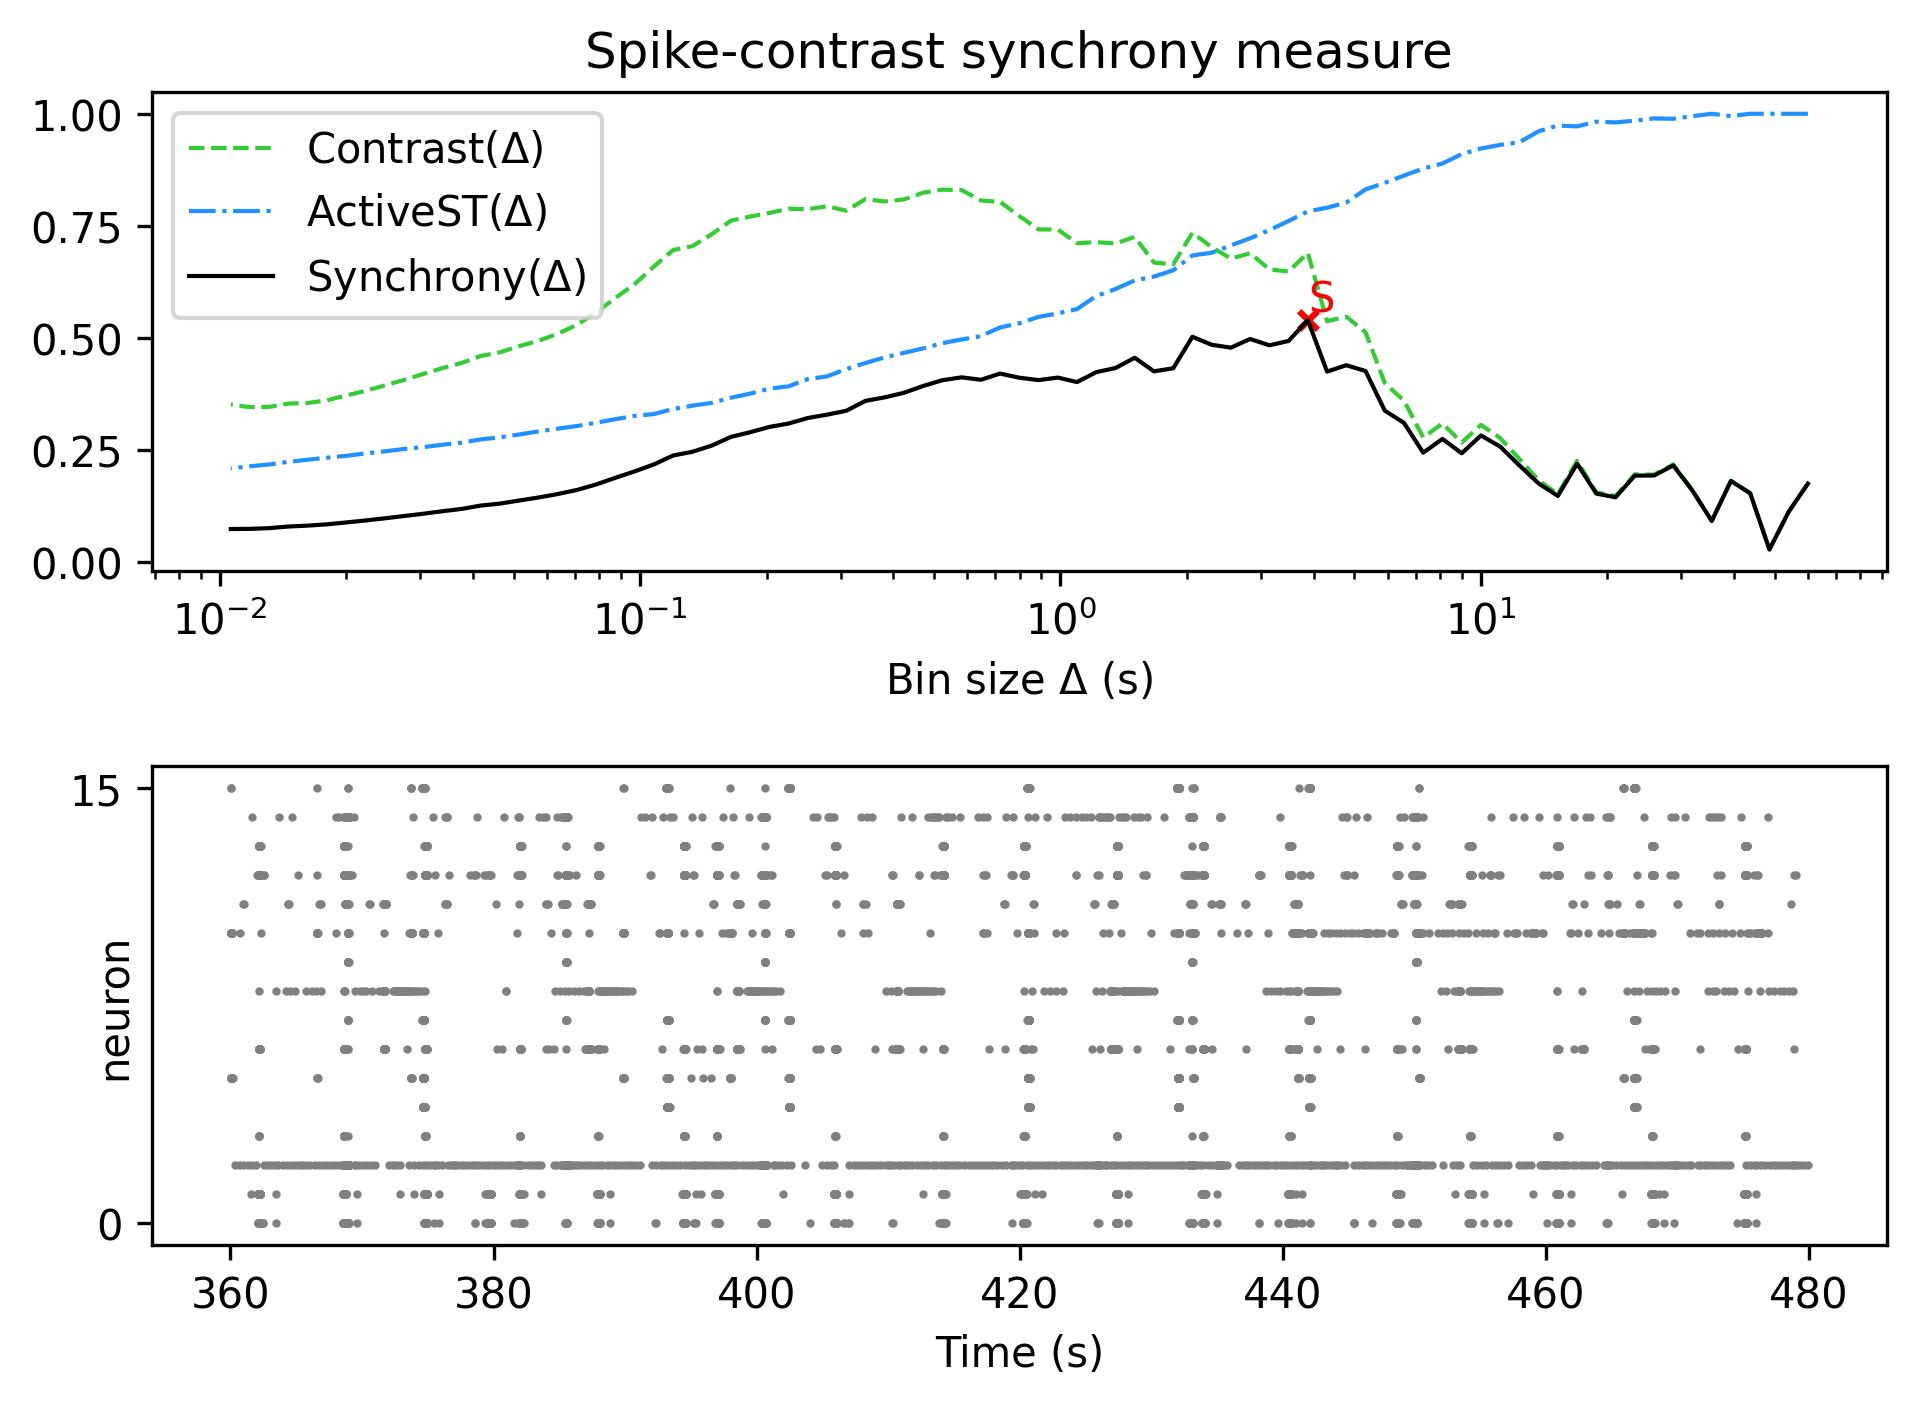

The data file committed next to this chart (first rows):
, Spike-contrast (60.0 s), Spike-contrast (54.0 s), Spike-contrast (48.6 s), Spike-contrast (43.74 s), Spike-contrast (39.366 s), Spike-contrast (35.429 s), Spike-contrast (31.886 s), Spike-contrast (28.698 s), Spike-contrast (25.828 s), Spike-contrast (23.245 s), Spike-contrast (20.921 s), Spike-contrast (18.829 s), Spike-contrast (16.946 s), Spike-contrast (15.251 s), Spike-contrast (13.726 s), Spike-contrast (12.353 s), Spike-contrast (11.118 s), Spike-contrast (10.006 s), Spike-contrast (9.006 s), Spike-contrast (8.105 s), Spike-contrast (7.295 s), Spike-contrast (6.565 s), Spike-contrast (5.909 s)
0, 0.1746, 0.1116, 0.02756, 0.153, 0.1804, 0.09128, 0.1588, 0.2151, 0.1927, 0.1924, 0.1441, 0.1523, 0.219, 0.1471, 0.1749, 0.2152, 0.2572, 0.282, 0.2422, 0.2744, 0.2436, 0.31, 0.3375
